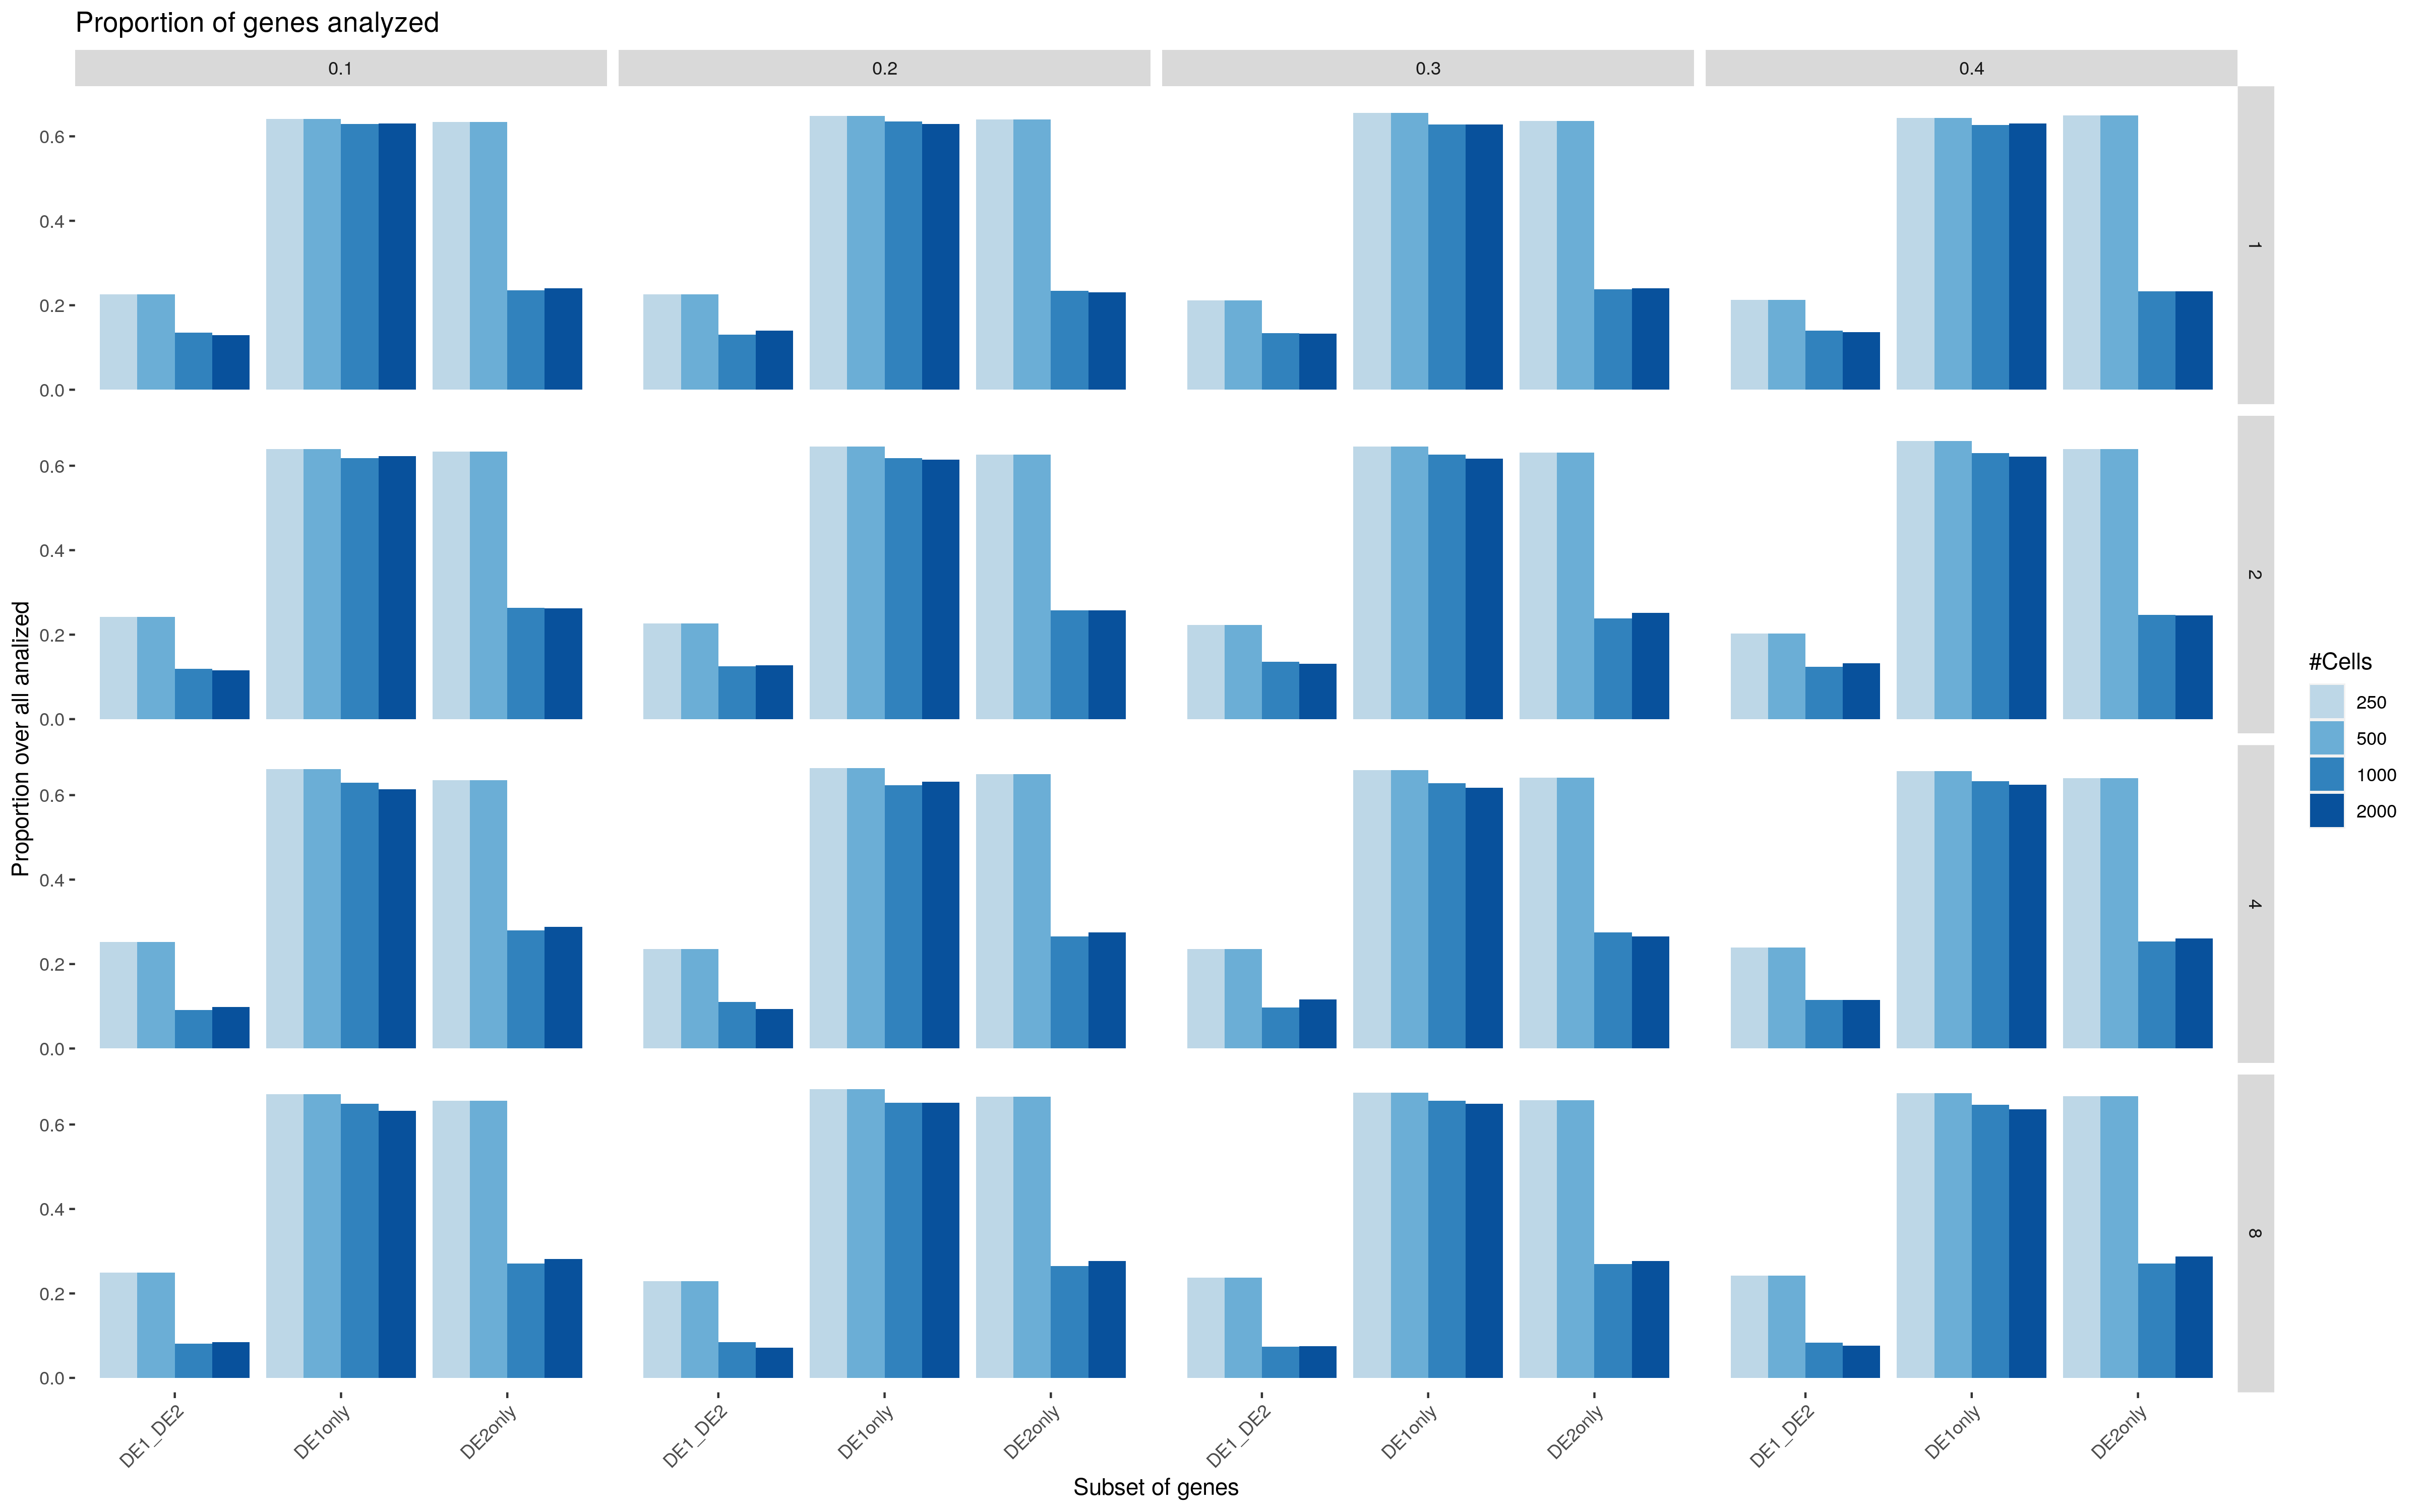

Data behind this chart, as committed beside it:
nCells, dpi.g, abs.lfc, prop_ix.DE1only, prop_ix.DE2only, prop_ix.DE1_DE2
250, 0.1, 1, 0.6416, 0.6345, 0.2258
250, 0.1, 2, 0.6393, 0.6336, 0.2421
250, 0.1, 4, 0.6619, 0.6356, 0.252
250, 0.1, 8, 0.6714, 0.6563, 0.249
250, 0.2, 1, 0.6482, 0.6398, 0.2262
250, 0.2, 2, 0.6451, 0.6258, 0.2266
250, 0.2, 4, 0.6635, 0.6503, 0.2352
250, 0.2, 8, 0.6843, 0.6654, 0.2295
250, 0.3, 1, 0.6556, 0.636, 0.2112
250, 0.3, 2, 0.6449, 0.6316, 0.2234
250, 0.3, 4, 0.6587, 0.6414, 0.2361
250, 0.3, 8, 0.675, 0.6574, 0.2376
250, 0.4, 1, 0.6439, 0.6495, 0.2128
250, 0.4, 2, 0.6586, 0.6391, 0.2025
250, 0.4, 4, 0.6573, 0.6401, 0.2397
250, 0.4, 8, 0.6738, 0.6669, 0.2422
500, 0.1, 1, 0.6416, 0.6345, 0.2258
500, 0.1, 2, 0.6393, 0.6336, 0.2421
500, 0.1, 4, 0.6619, 0.6356, 0.252
500, 0.1, 8, 0.6714, 0.6563, 0.249
500, 0.2, 1, 0.6482, 0.6398, 0.2262
500, 0.2, 2, 0.6451, 0.6258, 0.2266
500, 0.2, 4, 0.6635, 0.6503, 0.2352
500, 0.2, 8, 0.6843, 0.6654, 0.2295
500, 0.3, 1, 0.6556, 0.636, 0.2112
500, 0.3, 2, 0.6449, 0.6316, 0.2234
500, 0.3, 4, 0.6587, 0.6414, 0.2361
500, 0.3, 8, 0.675, 0.6574, 0.2376
500, 0.4, 1, 0.6439, 0.6495, 0.2128
500, 0.4, 2, 0.6586, 0.6391, 0.2025
500, 0.4, 4, 0.6573, 0.6401, 0.2397
500, 0.4, 8, 0.6738, 0.6669, 0.2422
1000, 0.1, 1, 0.6287, 0.2357, 0.1356
1000, 0.1, 2, 0.6178, 0.2635, 0.1187
1000, 0.1, 4, 0.6289, 0.2799, 0.09127
1000, 0.1, 8, 0.6488, 0.2703, 0.08094
1000, 0.2, 1, 0.6353, 0.2337, 0.131
1000, 0.2, 2, 0.6178, 0.2576, 0.1246
1000, 0.2, 4, 0.6237, 0.2659, 0.1104
1000, 0.2, 8, 0.6516, 0.2643, 0.0841
1000, 0.3, 1, 0.6283, 0.2372, 0.1345
1000, 0.3, 2, 0.626, 0.2379, 0.1361
1000, 0.3, 4, 0.6278, 0.2748, 0.09743
1000, 0.3, 8, 0.6567, 0.2699, 0.07337
1000, 0.4, 1, 0.6274, 0.2331, 0.1395
1000, 0.4, 2, 0.6297, 0.2467, 0.1236
1000, 0.4, 4, 0.6325, 0.253, 0.1145
1000, 0.4, 8, 0.6465, 0.2704, 0.08311
2000, 0.1, 1, 0.6301, 0.2406, 0.1293
2000, 0.1, 2, 0.6223, 0.2627, 0.115
2000, 0.1, 4, 0.6142, 0.2878, 0.09797
2000, 0.1, 8, 0.6329, 0.2821, 0.08501
2000, 0.2, 1, 0.6294, 0.2309, 0.1397
2000, 0.2, 2, 0.6147, 0.2574, 0.1279
2000, 0.2, 4, 0.6318, 0.2749, 0.0933
2000, 0.2, 8, 0.652, 0.2766, 0.07148
2000, 0.3, 1, 0.6275, 0.2403, 0.1322
2000, 0.3, 2, 0.6166, 0.2518, 0.1316
2000, 0.3, 4, 0.618, 0.2653, 0.1167
2000, 0.3, 8, 0.6486, 0.2767, 0.07476
... 4 more rows
